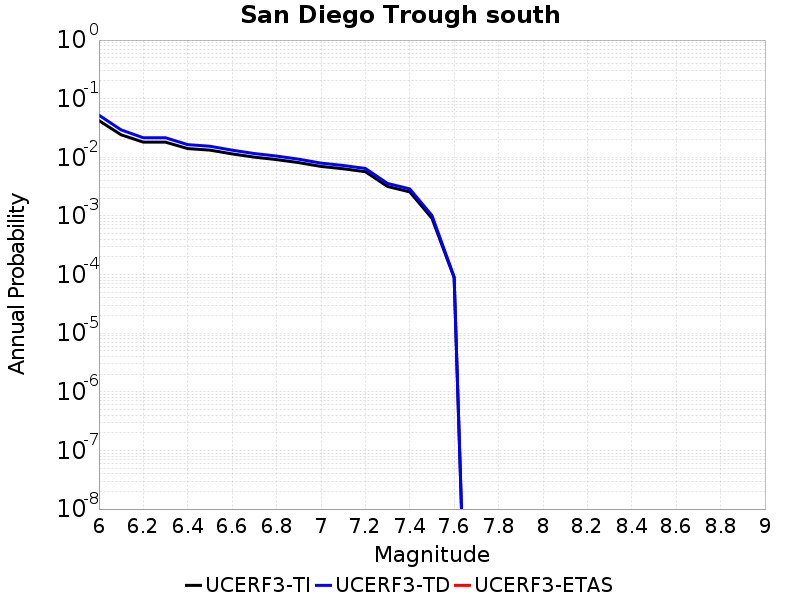

The table this chart was drawn from, first rows:
Magnitude, UCERF3-TI Prob, UCERF3-TD Prob, UCERF3-ETAS Prob
6.0, 0.04228, 0.05233, 0.0
6.1, 0.02421, 0.02934, 0.0
6.2, 0.01814, 0.02153, 0.0
6.3, 0.01814, 0.02153, 0.0
6.4, 0.01409, 0.01645, 0.0
6.5, 0.01326, 0.01544, 0.0
6.6, 0.01143, 0.01323, 0.0
6.7, 0.01007, 0.0116, 0.0
6.8, 0.009149, 0.0105, 0.0
6.9, 0.008118, 0.009288, 0.0
7.0, 0.006991, 0.007967, 0.0
7.1, 0.006381, 0.007261, 0.0
7.2, 0.005683, 0.00646, 0.0
7.3, 0.003183, 0.003584, 0.0
7.4, 0.002571, 0.002892, 0.0
7.5, 9.1216754E-4, 0.00102, 0.0
7.6, 8.8640954E-5, 9.1332724E-5, 0.0
